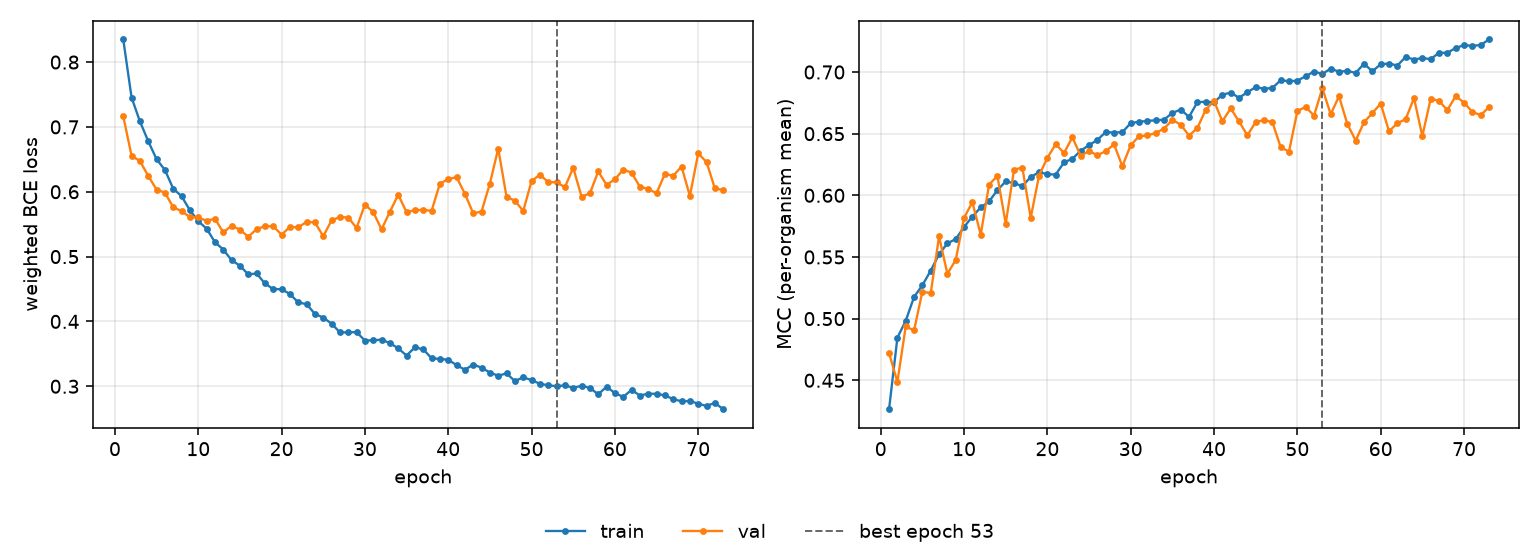

Data behind this chart, as committed beside it:
epoch, tr_loss, vl_loss, tr_mcc, vl_mcc, is_best
1, 0.8349, 0.7165, 0.4265, 0.4721, False
2, 0.7453, 0.6553, 0.4845, 0.4486, False
3, 0.7085, 0.6475, 0.4982, 0.4937, False
4, 0.678, 0.6244, 0.5176, 0.4904, False
5, 0.6501, 0.6033, 0.5271, 0.522, False
6, 0.6337, 0.5986, 0.5389, 0.5206, False
7, 0.6047, 0.5761, 0.5521, 0.5666, False
8, 0.5931, 0.5701, 0.561, 0.5364, False
9, 0.5714, 0.5609, 0.5645, 0.5476, False
10, 0.5546, 0.5608, 0.5743, 0.5817, False
11, 0.5432, 0.5549, 0.5828, 0.5945, False
12, 0.5223, 0.5587, 0.5901, 0.5681, False
13, 0.5109, 0.5373, 0.595, 0.6086, False
14, 0.4944, 0.5476, 0.6041, 0.6157, False
15, 0.486, 0.5415, 0.6113, 0.5771, False
16, 0.4725, 0.5306, 0.6099, 0.6209, False
17, 0.474, 0.5423, 0.6074, 0.6224, False
18, 0.4585, 0.5468, 0.6149, 0.5818, False
19, 0.4499, 0.5468, 0.6187, 0.6161, False
20, 0.4496, 0.5339, 0.6172, 0.6305, False
21, 0.4423, 0.5457, 0.6168, 0.6415, False
22, 0.4293, 0.5452, 0.6267, 0.6344, False
23, 0.4266, 0.5536, 0.6296, 0.6471, False
24, 0.4116, 0.5527, 0.6362, 0.6319, False
25, 0.4059, 0.5314, 0.6407, 0.636, False
26, 0.3966, 0.5558, 0.6449, 0.6325, False
27, 0.3832, 0.5611, 0.6513, 0.6358, False
28, 0.3831, 0.5602, 0.6509, 0.6413, False
29, 0.3836, 0.5442, 0.6512, 0.6236, False
30, 0.3705, 0.5803, 0.6586, 0.6407, False
31, 0.371, 0.5685, 0.6596, 0.6479, False
32, 0.3718, 0.542, 0.6604, 0.6485, False
33, 0.3665, 0.5692, 0.6608, 0.6506, False
34, 0.3585, 0.5953, 0.6613, 0.6541, False
35, 0.3474, 0.5685, 0.6668, 0.6611, False
36, 0.36, 0.5715, 0.6695, 0.6574, False
37, 0.357, 0.5721, 0.6636, 0.6484, False
38, 0.3433, 0.5705, 0.6755, 0.6546, False
39, 0.342, 0.6126, 0.6759, 0.6693, False
40, 0.341, 0.6195, 0.6754, 0.6765, False
41, 0.3326, 0.6225, 0.6816, 0.6601, False
42, 0.3256, 0.597, 0.6833, 0.6705, False
43, 0.3334, 0.5666, 0.6791, 0.6599, False
44, 0.3287, 0.5695, 0.6836, 0.6486, False
45, 0.3212, 0.6127, 0.6878, 0.6594, False
46, 0.3162, 0.6667, 0.6864, 0.661, False
47, 0.3199, 0.592, 0.6871, 0.6594, False
48, 0.3079, 0.5863, 0.6933, 0.639, False
49, 0.3139, 0.5704, 0.6925, 0.6354, False
50, 0.3094, 0.6164, 0.693, 0.6684, False
51, 0.3039, 0.6264, 0.6965, 0.6717, False
52, 0.3014, 0.6148, 0.7004, 0.6646, False
53, 0.3002, 0.6146, 0.6984, 0.6869, True
54, 0.3013, 0.607, 0.7028, 0.6657, False
55, 0.2976, 0.637, 0.7002, 0.6804, False
56, 0.3007, 0.5926, 0.701, 0.6578, False
57, 0.2975, 0.5973, 0.6992, 0.6444, False
58, 0.2876, 0.6313, 0.7068, 0.6593, False
59, 0.2993, 0.6106, 0.7006, 0.6667, False
60, 0.2896, 0.6191, 0.7063, 0.6744, False
... 13 more rows
